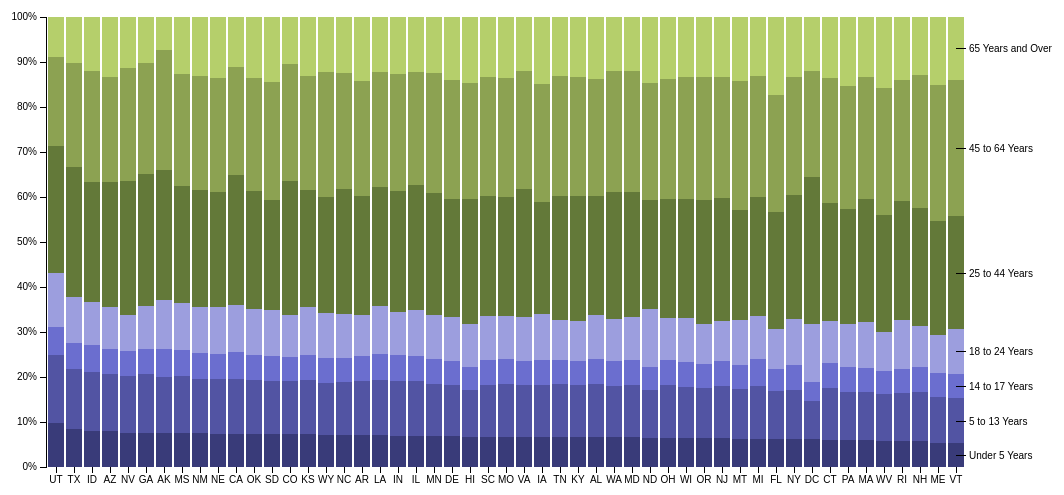
D3 v3 page, settled after 480 driven frames (8 s of simulated time); the page loaded 1 data file(s).


// ── stacked-bar.js

var margin = {top: 20, right: 100, bottom: 30, left: 40},
    width = 1060 - margin.left - margin.right,
    height = 500 - margin.top - margin.bottom;

var x = d3.scale.ordinal()
    .rangeRoundBands([0, width], .1);

var y = d3.scale.linear()
    .rangeRound([height, 0]);

/*var color = d3.scale.ordinal()
    .range(["#98abc5", "#8a89a6", "#7b6888", "#6b486b", "#a05d56", "#d0743c", "#ff8c00"]);*/

var color = d3.scale.category20b();

var xAxis = d3.svg.axis()
    .scale(x)
    .orient("bottom");

var yAxis = d3.svg.axis()
    .scale(y)
    .orient("left")
    .tickFormat(d3.format(".0%"));

var svg = d3.select("body").append("svg")
    .attr("width", width + margin.left + margin.right)
    .attr("height", height + margin.top + margin.bottom)
    .append("g")
    .attr("transform", "translate(" + margin.left + "," + margin.top + ")");

var barTooltip = d3.select("body")            
    .append('div')                             
    .attr('class', 'barTooltip');                

barTooltip.append('div')                        
    .attr('class', 'state');  

barTooltip.append('div')                        
    .attr('class', 'value');

d3.json("data.json", function(error, data) {
    if (error) throw error;

    color.domain(d3.keys(data[0]).filter(function(key) { return key !== "State"; }));

    data.forEach(function(d) {
        var y0 = 0;
        d.ages = color.domain().map(function(name) { 
            return {name: name, y0: y0, y1: y0 += +d[name], y2: d[name]}; 
        });
        d.ages.forEach(function(d) { d.y0 /= y0; d.y1 /= y0; });
    });

    data.sort(function(a, b) { return b.ages[0].y1 - a.ages[0].y1; });

    x.domain(data.map(function(d) { return d.State; }));

    svg.append("g")
        .attr("class", "x axis")
        .attr("transform", "translate(0," + height + ")")
        .call(xAxis);

    svg.append("g")
        .attr("class", "y axis")
        .call(yAxis);

    var state = svg.selectAll(".state")
        .data(data)
        .enter().append("g")
        .attr("class", "state")
        .attr("transform", function(d) { return "translate(" + x(d.State) + ",0)"; });

    var rects = state.selectAll("rect")
        .data(function(d) { return d.ages; })
        .enter().append("rect")
        .attr("width", x.rangeBand())
        .attr("y", function(d) { return y(d.y1); })
        .attr("height", 0);

    rects.on('mouseover', function(d,data,i) {
        barTooltip.select('.state').html("Category: " + d.name);
        barTooltip.select('.value').html("Population: " + d.y2.toLocaleString());  
        barTooltip.style('display', 'block');
        barTooltip.style('background-color', color(d.name));
    });

    rects.on('mouseout', function() {
        barTooltip.style('display', 'none');
    });

    rects.on('mousemove', function(d) {
        barTooltip.style('top', (d3.event.pageY - 50) + 'px')
        .style('left', (d3.event.pageX - 50) + 'px');
    });

    rects.transition()
        .delay(function (d, i) { return i*200; })
        .attr("height", function(d) { return y(d.y0) - y(d.y1); })
        .style("fill", function(d) { return color(d.name); });

    var legend = svg.select(".state:last-child").selectAll(".legend")
        .data(function(d) { return d.ages; })
        .enter().append("g")
        .attr("class", "legend")
        .attr("transform", function(d) { 
            return "translate(" + x.rangeBand() / 2 + "," + y((d.y0 + d.y1) / 2) + ")"; 
        });

    legend.append("line")
        .attr("x2", 10);

    legend.append("text")
        .attr("x", 13)
        .attr("dy", ".35em")
        .text(function(d) { return d.name; });

});

### data: data.json
[
 {
  "State": "AL",
  "Under 5 Years": 310504,
  "5 to 13 Years": 552339,
  "14 to 17 Years": 259034,
  "18 to 24 Years": 450818,
  "25 to 44 Years": 1231572,
  "45 to 64 Years": 1215966,
  "65 Years and Over": 641667
 },
 {
  "State": "AK",
  "Under 5 Years": 52083,
  "5 to 13 Years": 85640,
  "14 to 17 Years": 42153,
  "18 to 24 Years": 74257,
  "25 to 44 Years": 198724,
  "45 to 64 Years": 183159,
  "65 Years and Over": 50277
 },
 {
  "State": "AZ",
  "Under 5 Years": 515910,
  "5 to 13 Years": 828669,
  "14 to 17 Years": 362642,
  "18 to 24 Years": 601943,
  "25 to 44 Years": 1804762,
  "45 to 64 Years": 1523681,
  "65 Years and Over": 862573
 },
 {
  "State": "AR",
  "Under 5 Years": 202070,
  "5 to 13 Years": 343207,
  "14 to 17 Years": 157204,
  "18 to 24 Years": 264160,
  "25 to 44 Years": 754420,
  "45 to 64 Years": 727124,
  "65 Years and Over": 407205
 },
 {
  "State": "CA",
  "Under 5 Years": 2704659,
  "5 to 13 Years": 4499890,
  "14 to 17 Years": 2159981,
  "18 to 24 Years": 3853788,
  "25 to 44 Years": 10604510,
  "45 to 64 Years": 8819342,
  "65 Years and Over": 4114496
 },
 {
  "State": "CO",
  "Under 5 Years": 358280,
  "5 to 13 Years": 587154,
  "14 to 17 Years": 261701,
  "18 to 24 Years": 466194,
  "25 to 44 Years": 1464939,
  "45 to 64 Years": 1290094,
  "65 Years and Over": 511094
 },
 {
  "State": "CT",
  "Under 5 Years": 211637,
  "5 to 13 Years": 403658,
  "14 to 17 Years": 196918,
  "18 to 24 Years": 325110,
  "25 to 44 Years": 916955,
  "45 to 64 Years": 968967,
  "65 Years and Over": 478007
 },
 {
  "State": "DE",
  "Under 5 Years": 59319,
  "5 to 13 Years": 99496,
  "14 to 17 Years": 47414,
  "18 to 24 Years": 84464,
  "25 to 44 Years": 230183,
  "45 to 64 Years": 230528,
  "65 Years and Over": 121688
 },
 "... 43 more items"
]